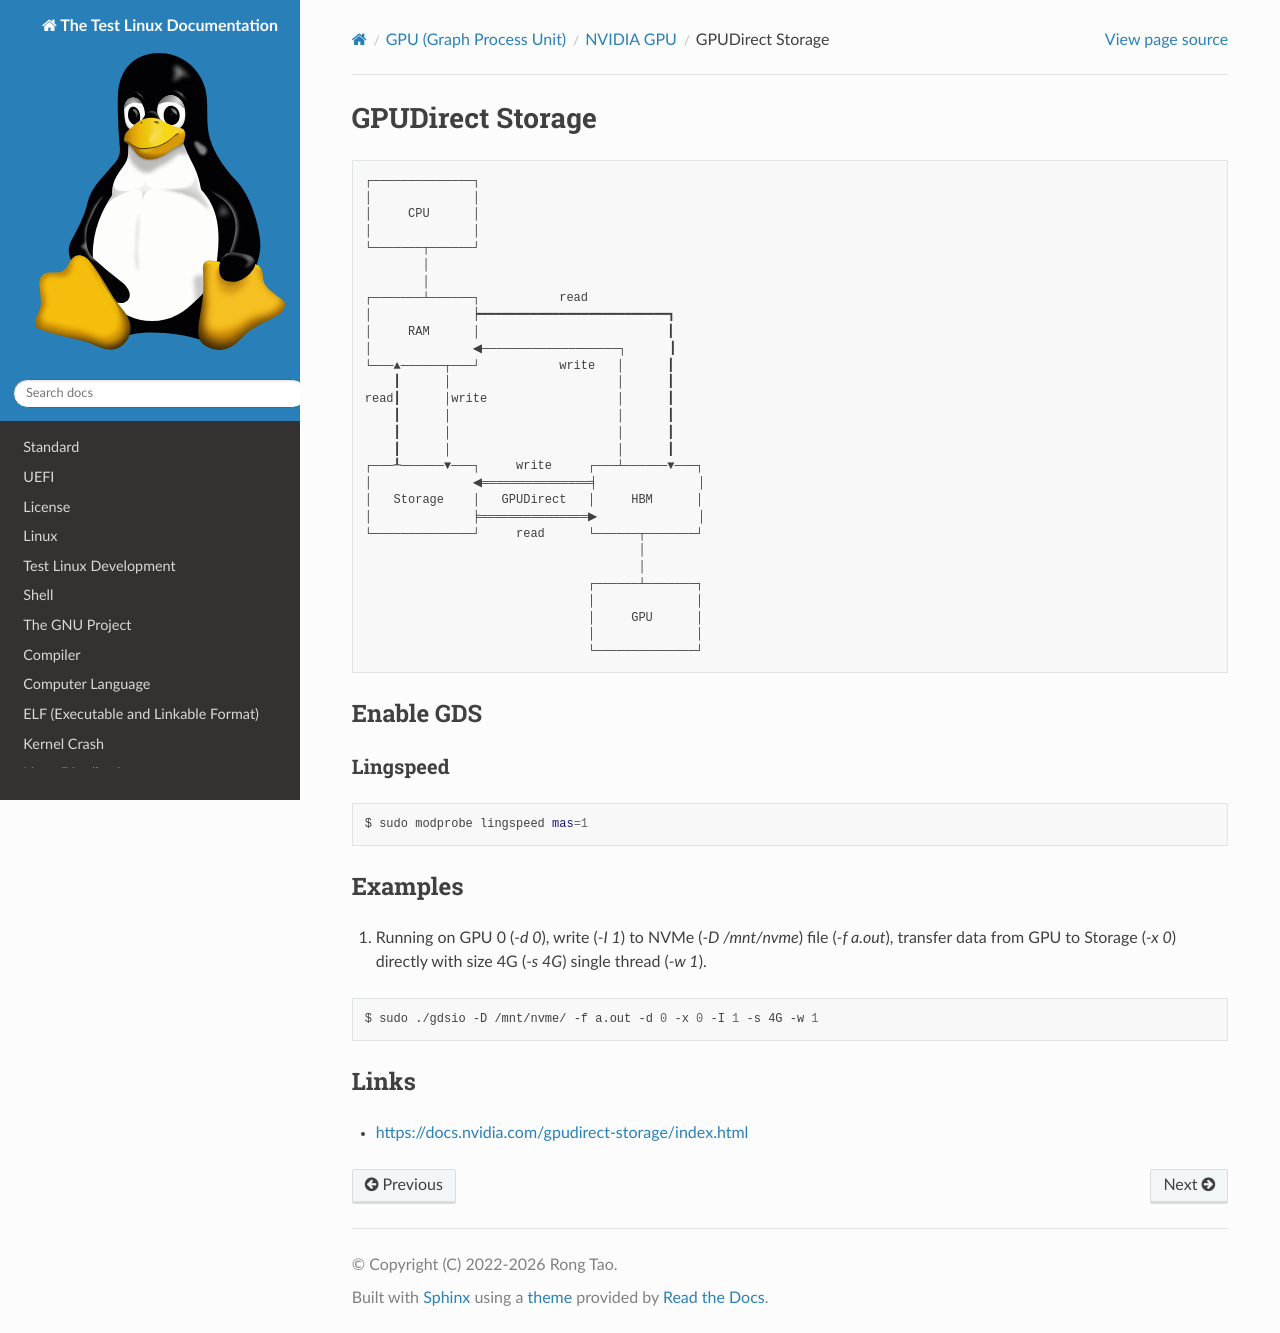

repository: Rtoax/test-linux · page: gpu/nvidia/cufile.html · generator: sphinx

GPUDirect Storage
=================

.. code-block:: text

  ┌──────────────┐
  │              │
  │     CPU      │
  │              │
  └───────┬──────┘
          │
          │
  ┌───────┴──────┐           read
  │              ┝━━━━━━━━━━━━━━━━━━━━━━━━━━┓
  │     RAM      │                          ┃
  │              ◀───────────────────┐      ┃
  └───▲──────┬───┘           write   │      ┃
      ┃      │                       │      ┃
  read┃      │write                  │      ┃
      ┃      │                       │      ┃
      ┃      │                       │      ┃
      ┃      │                       │      ┃
  ┌───┸──────▼───┐     write     ┌───┴──────▼───┐
  │              ◀═══════════════╡              │
  │   Storage    │   GPUDirect   │     HBM      │
  │              ╞═══════════════▶              │
  └──────────────┘     read      └──────┬───────┘
                                        │
                                        │
                                 ┌──────┴───────┐
                                 │              │
                                 │     GPU      │
                                 │              │
                                 └──────────────┘


Enable GDS
----------

Lingspeed
~~~~~~~~~

.. code-block:: shell

  $ sudo modprobe lingspeed mas=1


Examples
--------

1. Running on GPU 0 (`-d 0`), write (`-I 1`) to NVMe (`-D /mnt/nvme`) file (`-f a.out`), transfer data from GPU to Storage (`-x 0`) directly with size 4G (`-s 4G`) single thread (`-w 1`).

.. code-block:: shell

  $ sudo ./gdsio -D /mnt/nvme/ -f a.out -d 0 -x 0 -I 1 -s 4G -w 1


Links
-----

- https://docs.nvidia.com/gpudirect-storage/index.html
